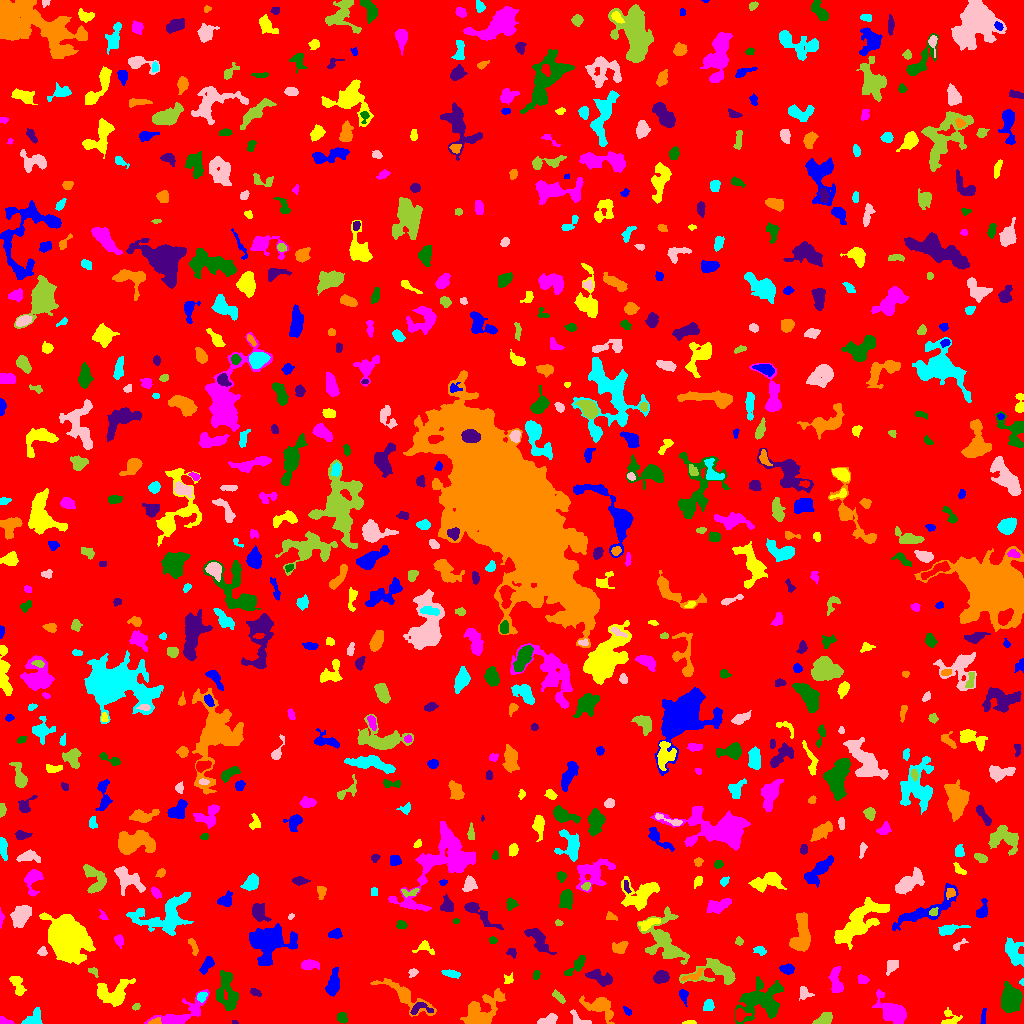

Source data for this figure (header and first rows):
ID, X, Y, A, B, theta, total_flux, mu_max, mu_median, mu_mean, R_fwhm, R_e, R10, R90, x_start, x_end, y_start, y_end, area, greylevel
0, 503.8, 509.3, 297.5, 293.1, 0.9177, 1697762, 17.0, 2.0, 2.044, 26.3, 234.2, 87.68, 382.8, 0, 1023, 0, 1023, 830482, 2.044
1, 983.3, 6.621, 4.932, 1.038, 1.468, 103.0, 3.0, 1.0, 1.355, 3.141, 2.585, 0.9772, 4.068, 980, 986, 0, 15, 76, 6.355
2, 690.2, 1.0, 3.288, 0.9347, 0.03917, 90.0, 3.0, 2.0, 1.8, 3.038, 2.111, 0.7979, 3.338, 682, 696, 0, 3, 50, 6.8
3, 3.245, 2.282, 3.107, 1.82, -0.304, 298.0, 9.0, 3.0, 3.821, 2.932, 2.459, 0.9772, 4.068, 0, 14, 0, 7, 78, 9.821
4, 762.2, 22.45, 11.8, 8.712, 0.3242, 2703, 10.0, 2.0, 2.671, 7.59, 8.667, 3.141, 14.28, 735, 783, 0, 47, 1012, 7.671
5, 234.3, 1.265, 1.452, 0.9995, -0.2683, 34.0, 2.0, 2.0, 1.36, 2.585, 1.596, 0.5642, 2.326, 232, 238, 0, 3, 25, 7.36
6, 155.2, 1.809, 3.04, 1.385, 0.2205, 141.0, 4.0, 2.0, 2.043, 3.742, 2.585, 0.9772, 3.7, 148, 161, 0, 6, 69, 11.04
7, 33.23, 5.906, 5.647, 3.038, 0.8081, 724.0, 8.0, 3.0, 3.584, 4.918, 4.26, 1.693, 6.979, 21, 42, 0, 16, 202, 7.584
8, 547.2, 2.65, 4.791, 1.952, 0.305, 618.0, 13.0, 4.0, 3.987, 2.932, 3.385, 1.262, 5.614, 537, 557, 0, 10, 155, 8.987
9, 824.6, 4.877, 4.406, 2.568, 0.4402, 635.0, 8.0, 3.0, 3.649, 5.171, 4.184, 1.596, 6.531, 812, 832, 0, 11, 174, 7.649
10, 740.2, 8.779, 3.093, 2.868, 0.01166, 434.0, 7.0, 3.0, 3.364, 4.37, 3.432, 1.382, 5.441, 736, 751, 2, 15, 129, 11.36
11, 627.7, 11.84, 2.477, 1.418, -0.7533, 92.0, 4.0, 1.0, 1.559, 2.877, 2.185, 0.7979, 3.656, 623, 631, 8, 17, 59, 6.559
12, 950.1, 4.967, 4.765, 4.114, -0.1923, 426.0, 5.0, 2.0, 2.521, 4.983, 4.222, 1.693, 6.457, 941, 962, 0, 16, 169, 6.521
13, 179.3, 7.773, 14.4, 4.783, 0.4468, 2118, 13.0, 3.0, 3.844, 5.352, 6.333, 2.257, 11.11, 144, 209, 0, 34, 551, 7.844
14, 341.8, 5.807, 2.426, 2.047, -0.8735, 202.0, 5.0, 2.0, 1.942, 3.523, 2.821, 1.128, 4.334, 337, 347, 0, 11, 104, 8.942
15, 419.8, 15.24, 6.155, 3.013, 0.0482, 347.0, 4.0, 2.0, 2.224, 5.971, 3.949, 1.596, 6.155, 410, 433, 9, 21, 156, 9.224
16, 482.1, 11.4, 10.97, 6.956, 0.6947, 1669, 9.0, 2.0, 2.315, 5.352, 7.092, 2.523, 11.86, 460, 505, 0, 35, 721, 7.315
17, 708.4, 18.15, 2.613, 2.321, 1.233, 265.0, 5.0, 2.0, 2.304, 3.827, 3.09, 1.262, 4.918, 703, 714, 13, 24, 115, 7.304
18, 579.1, 3.715, 6.105, 2.701, -0.4833, 400.0, 6.0, 3.0, 2.899, 5.202, 3.827, 1.493, 5.726, 570, 591, 0, 14, 138, 8.899
19, 135.8, 16.52, 1.691, 1.342, 0.4072, 71.0, 4.0, 1.0, 1.392, 2.706, 1.871, 0.5642, 2.985, 132, 140, 13, 20, 51, 7.392
20, 521, 19.3, 2.869, 2.419, -0.2921, 493.0, 8.0, 4.0, 4.143, 4.652, 3.385, 1.382, 5.262, 515, 527, 14, 24, 119, 8.143
21, 683.4, 28.59, 3.301, 1.953, -1.373, 173.0, 4.0, 1.0, 1.648, 4.068, 2.985, 1.128, 4.82, 679, 688, 17, 34, 105, 7.648
22, 112.4, 30.02, 8.675, 6.302, 0.1164, 2247, 10.0, 4.0, 4.131, 7.999, 7.069, 2.764, 11.34, 97, 135, 17, 45, 544, 8.131
23, 892.5, 11.06, 7.997, 4.443, -0.7203, 2900, 13.0, 4.0, 5.38, 7.858, 6.628, 2.706, 10.81, 872, 906, 0, 34, 539, 9.38
24, 227.6, 30.09, 10.6, 4.935, -1.396, 1671, 9.0, 3.0, 3.1, 5.499, 7.291, 2.706, 11.56, 216, 238, 13, 53, 539, 7.1
25, 255.5, 31.02, 2.911, 1.562, -0.4644, 181.0, 5.0, 2.0, 2.351, 3.241, 2.764, 1.128, 4.222, 250, 261, 27, 35, 77, 8.351
26, 600.2, 17, 8.002, 4.366, -0.4816, 1640, 11.0, 3.0, 3.859, 5.352, 5.698, 2.185, 9.885, 579, 614, 0, 28, 425, 7.859
27, 201.9, 26.96, 2.513, 1.907, 0.8768, 252.0, 6.0, 3.0, 2.864, 3.827, 2.764, 1.128, 4.334, 197, 207, 21, 31, 88, 9.864
28, 803.5, 30.63, 3.23, 2.614, -1.048, 254.0, 5.0, 2.0, 2.032, 3.868, 3.29, 1.262, 5.202, 799, 814, 23, 37, 125, 7.032
29, 558.8, 26.37, 3.94, 1.636, -0.7724, 297.0, 6.0, 3.0, 2.883, 4.26, 3.192, 1.262, 5.015, 552, 565, 20, 34, 103, 8.883
30, 925.5, 37.15, 2.229, 1.632, 0.8961, 131.0, 5.0, 2.0, 1.926, 2.706, 2.394, 0.9772, 3.827, 922, 930, 33, 42, 68, 6.926
31, 332.9, 38.85, 6.194, 2.748, 1.37, 1523, 13.0, 4.0, 5.478, 5.382, 4.886, 1.954, 8.137, 325, 339, 27, 56, 278, 10.48
32, 17.41, 38.72, 6.102, 2.662, -1.174, 682.0, 6.0, 3.0, 3.444, 6.531, 4.652, 1.871, 7.069, 9, 26, 28, 47, 198, 7.444
33, 835.9, 42.17, 7.324, 2.779, -1.462, 912.0, 7.0, 4.0, 3.508, 6.58, 5.262, 2.034, 7.959, 828, 843, 31, 57, 260, 7.508
34, 1010, 23.67, 5.507, 4.284, 1.465, 8136, 44.0, 13.0, 16.37, 7.001, 6.05, 2.459, 9.982, 1001, 1022, 11, 42, 497, 21.37
35, 661.4, 46.44, 3.373, 2.644, 0.03413, 642.0, 9.0, 3.5, 3.567, 4.652, 3.868, 1.493, 5.944, 653, 669, 40, 53, 180, 8.567
36, 405.6, 27.05, 14.08, 3.801, -0.5909, 1063, 9.0, 1.0, 2.029, 4.406, 5.441, 1.954, 10.19, 370, 436, 7, 45, 524, 7.029
37, 1022, 41.2, 1.293, 1.083, 1.278, 64.0, 6.0, 2.0, 2.207, 1.871, 1.382, 0.5642, 2.257, 1019, 1023, 38, 45, 29, 9.207
38, 413.3, 50.97, 2.589, 1.921, 0.4051, 175.0, 6.0, 2.0, 2.5, 3.141, 2.706, 0.9772, 4.146, 408, 418, 46, 55, 70, 6.5
39, 716.5, 52.4, 11.44, 5.968, 0.008203, 2452, 14.0, 3.0, 4.22, 5.781, 6.676, 2.394, 11.7, 679, 735, 39, 65, 581, 8.22
40, 166.6, 54.96, 4.464, 2.382, -1.235, 416.0, 6.0, 3.0, 2.792, 5.078, 3.949, 1.596, 6.103, 159, 171, 47, 66, 149, 6.792
41, 207.1, 58.94, 4.46, 2.232, 0.9257, 644.0, 9.0, 4.0, 4.0, 4.549, 3.949, 1.493, 6.103, 199, 214, 49, 67, 161, 8.0
42, 508.5, 44.02, 2.542, 2.212, 1.032, 227.0, 6.0, 3.0, 2.873, 3.568, 2.764, 0.9772, 4.442, 504, 513, 40, 51, 79, 8.873
43, 862.5, 43.86, 2.665, 2.05, -0.2706, 397.0, 9.0, 4.0, 4.269, 3.568, 3.038, 1.128, 4.72, 857, 869, 40, 49, 93, 8.269
44, 536.1, 48.33, 1.973, 1.555, 1.393, 113.0, 5.0, 2.0, 1.794, 2.459, 2.257, 0.7979, 3.568, 533, 540, 44, 53, 63, 6.794
45, 601.4, 45.15, 6.728, 2.978, -0.3604, 1253, 11.0, 4.0, 4.675, 5.323, 5.015, 1.954, 7.939, 585, 612, 37, 54, 268, 8.675
46, 693.4, 48.08, 6.802, 2.042, 0.4167, 196.0, 3.0, 2.0, 1.519, 4.72, 3.827, 1.493, 5.698, 681, 703, 43, 55, 129, 8.519
47, 451.4, 49.67, 4.068, 1.443, -0.1354, 261.0, 6.0, 2.0, 2.122, 3.949, 2.985, 1.262, 4.72, 441, 460, 45, 54, 123, 8.122
48, 891.6, 57.33, 3.75, 2.379, 0.986, 331.0, 5.0, 2.0, 2.315, 4.222, 3.568, 1.382, 5.585, 886, 898, 48, 63, 143, 7.315
49, 93.48, 52.21, 3.059, 1.784, -0.685, 160.0, 4.0, 2.0, 2.319, 4.184, 2.706, 0.9772, 4.107, 88, 98, 46, 56, 69, 8.319
50, 635.5, 54.48, 3.811, 1.508, -1.571, 323.0, 6.0, 3.0, 3.23, 4.514, 3.09, 1.262, 4.787, 632, 639, 47, 63, 100, 8.23
51, 787.7, 54.34, 2.994, 2.105, -0.2212, 286.0, 5.0, 2.0, 2.2, 4.146, 3.141, 1.262, 4.983, 779, 794, 49, 60, 130, 8.2
52, 66.61, 85.74, 8.737, 7.205, -0.9378, 42073, 125.0, 12.0, 25.33, 8.311, 8.992, 3.432, 16.94, 39, 95, 59, 111, 1661, 28.33
53, 309.2, 58.69, 4.856, 2.295, -0.02771, 698.0, 8.0, 4.0, 4.23, 5.67, 4.068, 1.596, 6.308, 301, 319, 54, 64, 165, 9.23
54, 576.7, 58.15, 6.808, 2.287, 0.7786, 730.0, 8.0, 3.0, 3.724, 5.202, 4.406, 1.693, 6.979, 564, 585, 48, 68, 196, 7.724
55, 511.2, 71.12, 2.532, 2.049, -0.2665, 129.0, 4.0, 2.0, 1.675, 3.7, 2.646, 0.9772, 4.146, 506, 516, 65, 75, 77, 6.675
56, 192.6, 78.69, 4.687, 1.517, -1.163, 255.0, 8.0, 2.0, 2.361, 2.585, 2.764, 0.9772, 4.853, 188, 198, 68, 85, 108, 7.361
57, 759.7, 73.35, 2.811, 1.913, -0.3127, 167.0, 5.0, 2.0, 1.777, 2.877, 2.764, 0.9772, 4.549, 753, 766, 68, 77, 94, 6.777
58, 42.32, 71.64, 2.165, 2.006, -1.125, 168.0, 5.0, 2.0, 2.24, 3.192, 2.585, 0.9772, 4.068, 37, 47, 68, 77, 75, 8.24
59, 664.8, 82.33, 13.79, 8.303, -1.13, 3580, 13.0, 3.0, 3.887, 7.069, 8.5, 3.192, 14.55, 637, 689, 59, 117, 921, 7.887
... 712 more rows
